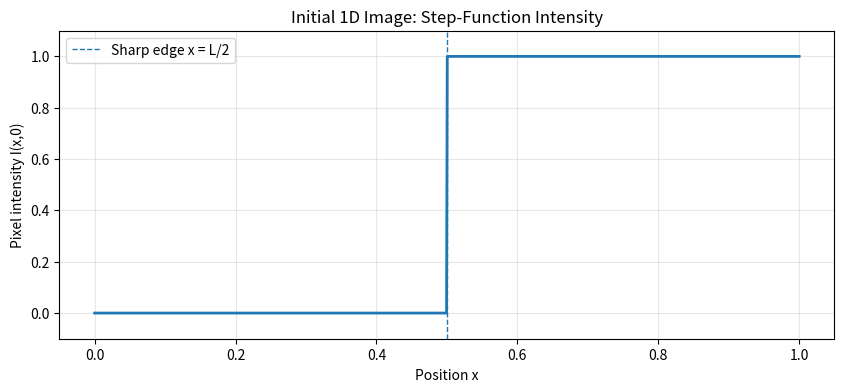

The matplotlib source for this figure: (Note: this script raises an exception after producing the figure.)
import numpy as np
import matplotlib.pyplot as plt

print('NumPy version:', np.__version__)
print('Libraries loaded successfully.')

# Physical parameters
L = 1.0                 # Length of scan line
alpha = 0.10            # Diffusion coefficient

# Numerical parameters
Nx = 1000               # Number of spatial samples
N_modes = 100           # Number of Fourier modes

x = np.linspace(0, L, Nx)

print(f'L = {L}')
print(f'alpha = {alpha}')
print(f'Number of spatial samples = {Nx}')
print(f'Number of Fourier modes = {N_modes}')

# Initial condition: step function
I0 = np.where(x < L/2, 0.0, 1.0)

plt.figure(figsize=(10, 4))
plt.plot(x, I0, linewidth=2)
plt.axvline(L/2, linestyle='--', linewidth=1, label='Sharp edge x = L/2')
plt.xlabel('Position x')
plt.ylabel('Pixel intensity I(x,0)')
plt.title('Initial 1D Image: Step-Function Intensity')
plt.ylim(-0.1, 1.1)
plt.grid(True, alpha=0.3)
plt.legend()
plt.show()

n = np.arange(1, N_modes + 1)

# Fourier coefficients from the analytical derivation
a0 = 1.0
an = -(2 / (n * np.pi)) * np.sin(n * np.pi / 2)

print('a0 =', a0)
print('\nFirst 20 Fourier coefficients:')
for k in range(20):
    print(f'n = {n[k]:2d}, a_n = {an[k]: .6f}')

I_fourier_0 = heat_solution(x, 0, L, alpha, N_modes)

plt.figure(figsize=(10, 4))
plt.plot(x, I0, linewidth=2, label='Original step function')
plt.plot(x, I_fourier_0, linestyle='--', linewidth=1.5,
         label=f'Fourier approximation ({N_modes} modes)')
plt.xlabel('Position x')
plt.ylabel('Pixel intensity')
plt.title('Initial Condition and Fourier-Series Approximation')
plt.ylim(-0.15, 1.15)
plt.grid(True, alpha=0.3)
plt.legend()
plt.show()

times = [0.0, 0.002, 0.01, 0.03, 0.08]

plt.figure(figsize=(10, 5))

for t in times:
    I_t = heat_solution(x, t, L, alpha, N_modes)
    plt.plot(x, I_t, linewidth=2, label=f't = {t}')

plt.xlabel('Position x')
plt.ylabel('Pixel intensity I(x,t)')
plt.title('Evolution of the Sharp Edge Under Heat Diffusion')
plt.ylim(-0.05, 1.05)
plt.grid(True, alpha=0.3)
plt.legend()
plt.show()

edge_region = (x >= 0.35 * L) & (x <= 0.65 * L)

plt.figure(figsize=(10, 5))

for t in times:
    I_t = heat_solution(x, t, L, alpha, N_modes)
    plt.plot(x[edge_region], I_t[edge_region], linewidth=2, label=f't = {t}')

plt.axvline(L/2, linestyle='--', linewidth=1, label='Original edge')
plt.xlabel('Position x')
plt.ylabel('Pixel intensity')
plt.title('Detailed View of Edge Smoothing')
plt.ylim(-0.05, 1.05)
plt.grid(True, alpha=0.3)
plt.legend()
plt.show()

modes_to_show = np.arange(1, 16)
t_decay = 0.03

decay_factors = np.exp(-alpha * (modes_to_show * np.pi / L)**2 * t_decay)

plt.figure(figsize=(10, 5))
plt.stem(modes_to_show, decay_factors)
plt.xlabel('Mode number n')
plt.ylabel('Decay factor')
plt.title(f'Fourier-Mode Decay at t = {t_decay}')
plt.grid(True, alpha=0.3)
plt.show()

t_values = np.linspace(0, 0.08, 300)

decay_n1 = np.exp(-alpha * (1 * np.pi / L)**2 * t_values)
decay_n3 = np.exp(-alpha * (3 * np.pi / L)**2 * t_values)

plt.figure(figsize=(10, 5))
plt.plot(t_values, decay_n1, linewidth=2, label='n = 1')
plt.plot(t_values, decay_n3, linewidth=2, label='n = 3')
plt.xlabel('Time t')
plt.ylabel('Decay factor')
plt.title('Comparison of Fourier-Mode Decay')
plt.ylim(0, 1.05)
plt.grid(True, alpha=0.3)
plt.legend()
plt.show()

selected_modes = np.array([1, 3, 5, 10, 20, 50, 100])
t_check = 0.03

selected_decay = np.exp(-alpha * (selected_modes * np.pi / L)**2 * t_check)

print(f'Decay factors at t = {t_check}:\n')
for mode, factor in zip(selected_modes, selected_decay):
    print(f'n = {mode:3d}  ->  decay factor = {factor:.6e}')

mode_counts = [5, 10, 25, 50, 100]

plt.figure(figsize=(10, 5))
plt.plot(x, I0, linewidth=2, label='Original step')

for count in mode_counts:
    I_approx = heat_solution(x, 0, L, alpha, count)
    plt.plot(x, I_approx, linewidth=1.2, label=f'{count} modes')

plt.xlabel('Position x')
plt.ylabel('Pixel intensity')
plt.title('Effect of Fourier-Series Truncation')
plt.ylim(-0.2, 1.2)
plt.grid(True, alpha=0.3)
plt.legend()
plt.show()
